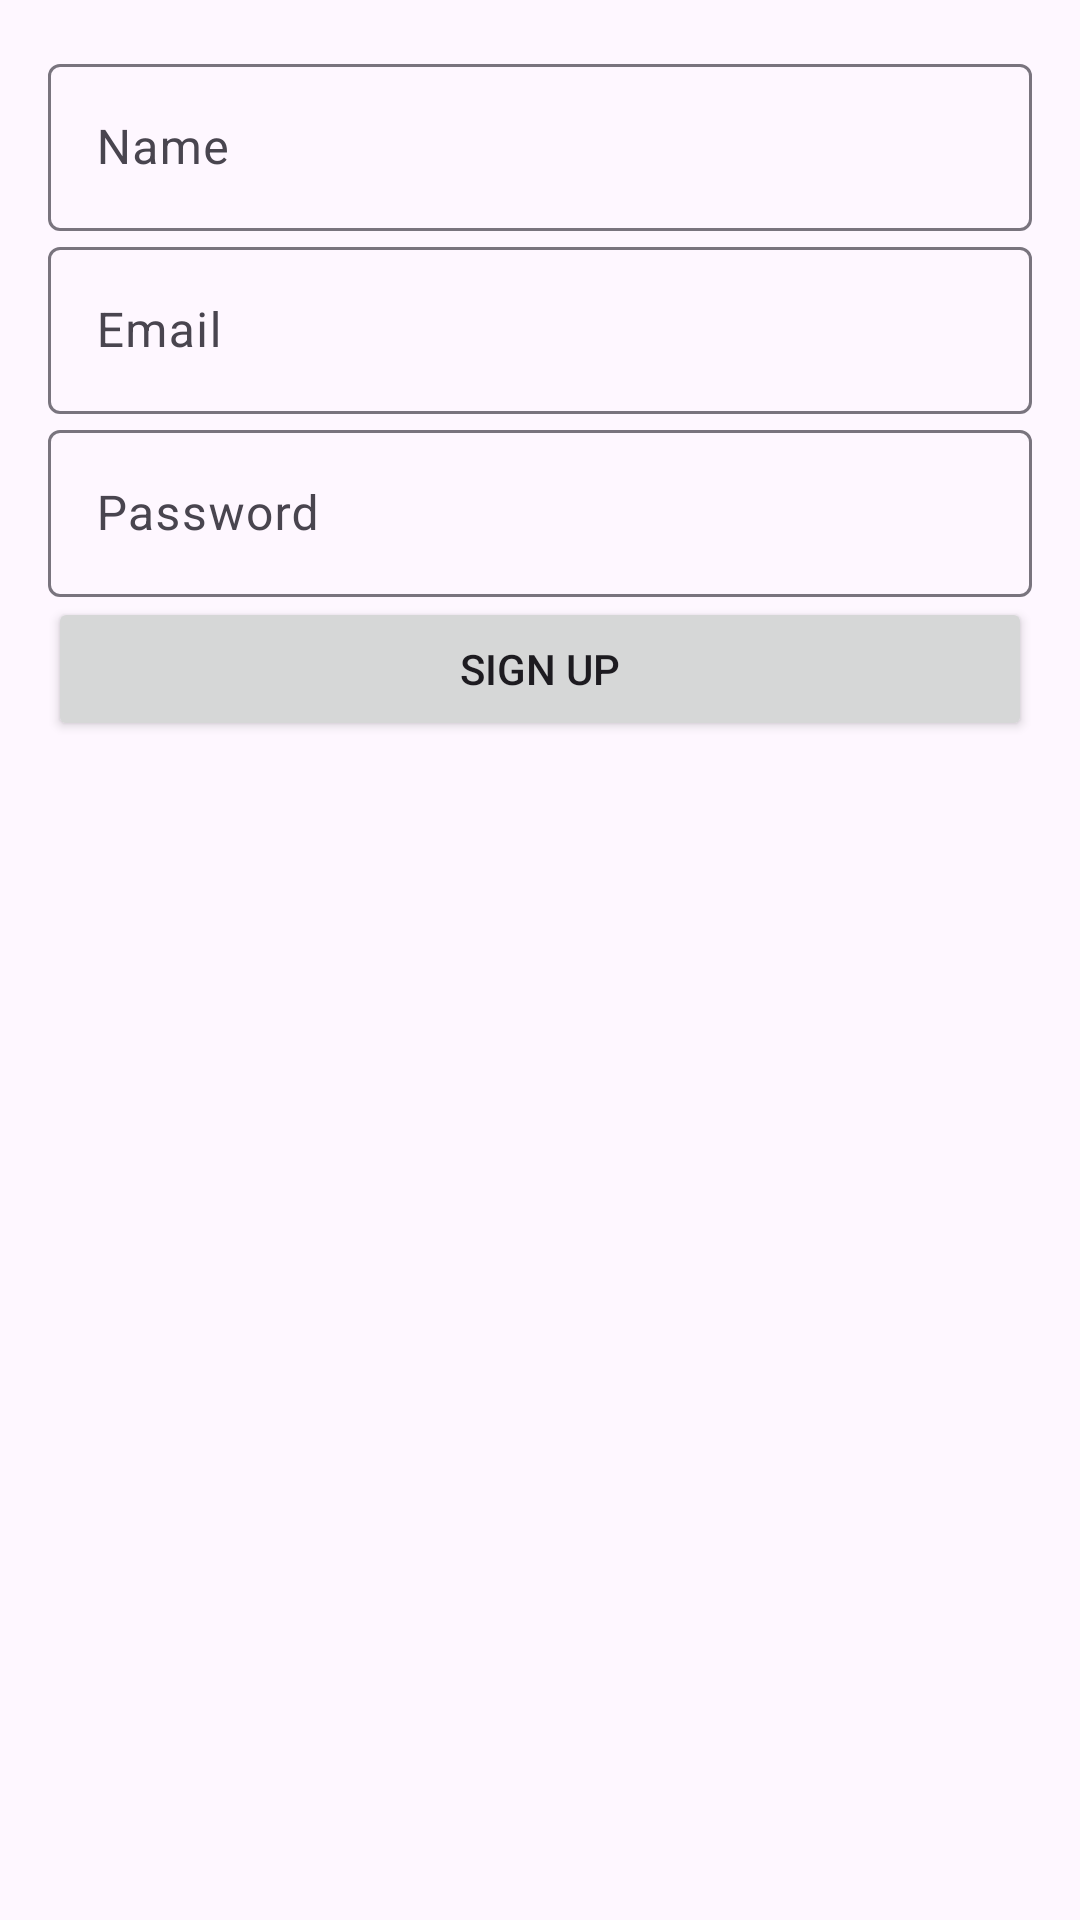

Android layout source for this screen:
<!-- AndroidManifest.xml: application theme Theme.Macy -->
<!-- res/layout/fragment_sign_up.xml -->
<?xml version="1.0" encoding="utf-8"?>
<layout xmlns:android="http://schemas.android.com/apk/res/android"
    xmlns:app="http://schemas.android.com/apk/res-auto">

    <androidx.constraintlayout.widget.ConstraintLayout
        android:layout_width="match_parent"
        android:layout_height="match_parent"
        android:padding="16dp">

        
        <com.google.android.material.textfield.TextInputLayout
            android:id="@+id/etName"
            android:layout_width="match_parent"
            android:layout_height="wrap_content"
            app:layout_constraintTop_toTopOf="parent">

            <com.google.android.material.textfield.TextInputEditText
                android:layout_width="match_parent"
                android:layout_height="wrap_content"
                android:hint="Name" />
        </com.google.android.material.textfield.TextInputLayout>

        
        <com.google.android.material.textfield.TextInputLayout
            android:id="@+id/etEmail"
            android:layout_width="match_parent"
            android:layout_height="wrap_content"
            app:layout_constraintTop_toBottomOf="@id/etName">

            <com.google.android.material.textfield.TextInputEditText
                android:layout_width="match_parent"
                android:layout_height="wrap_content"
                android:hint="Email"
                android:inputType="textEmailAddress" />
        </com.google.android.material.textfield.TextInputLayout>

        
        <com.google.android.material.textfield.TextInputLayout
            android:id="@+id/etPassword"
            android:layout_width="match_parent"
            android:layout_height="wrap_content"
            app:layout_constraintTop_toBottomOf="@id/etEmail">

            <com.google.android.material.textfield.TextInputEditText
                android:layout_width="match_parent"
                android:layout_height="wrap_content"
                android:hint="Password"
                android:inputType="textPassword" />
        </com.google.android.material.textfield.TextInputLayout>

        
        <Button
            android:id="@+id/btnSignUp"
            android:layout_width="match_parent"
            android:layout_height="wrap_content"
            android:text="Sign Up"
            app:layout_constraintTop_toBottomOf="@id/etPassword" />

    </androidx.constraintlayout.widget.ConstraintLayout>
</layout>
<!-- resources referenced by this layout -->
<resources>
  <style name="Theme.Macy" parent="Base.Theme.Macy" />
  <style name="Base.Theme.Macy" parent="Theme.Material3.DayNight.NoActionBar">
          
          
      </style>
</resources>
